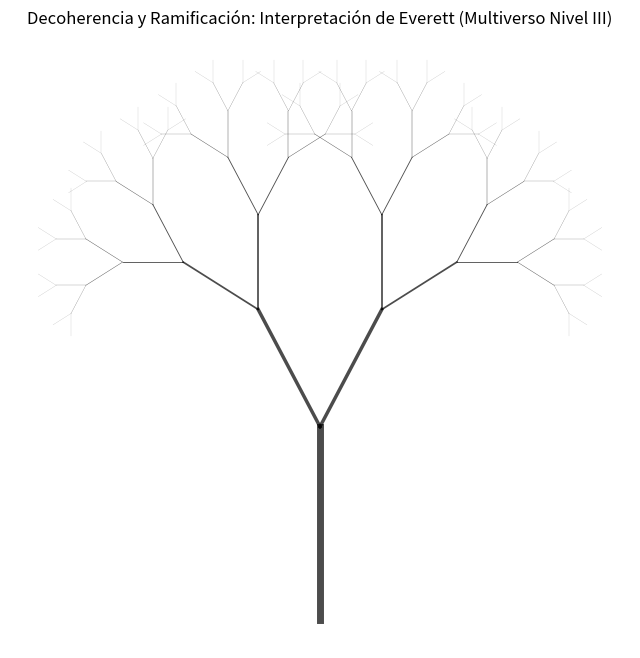

Write the Python code that produced this figure.
%matplotlib inline
import numpy as np
import matplotlib.pyplot as plt

def plot_tree(x, y, angle, length, depth, max_depth, ax):
    if depth > max_depth:
        return
    x_end = x + length * np.cos(angle)
    y_end = y + length * np.sin(angle)
    
    # El grosor de la línea representa la "amplitud" relativa de esa rama
    thickness = 5 / (2**depth)
    ax.plot([x, x_end], [y, y_end], 'k-', lw=thickness, alpha=0.7)
    
    # Cada evento de "medición" divide el universo en dos superposiciones no interactuantes
    plot_tree(x_end, y_end, angle - np.pi/6, length * 0.7, depth + 1, max_depth, ax)
    plot_tree(x_end, y_end, angle + np.pi/6, length * 0.7, depth + 1, max_depth, ax)

fig, ax = plt.subplots(figsize=(8, 8))
# 6 eventos de medición cuántica (2^6 = 64 universos observables resultantes)
plot_tree(0, 0, np.pi/2, 10, 0, 6, ax)

plt.title('Decoherencia y Ramificación: Interpretación de Everett (Multiverso Nivel III)')
plt.axis('off')
plt.show()
